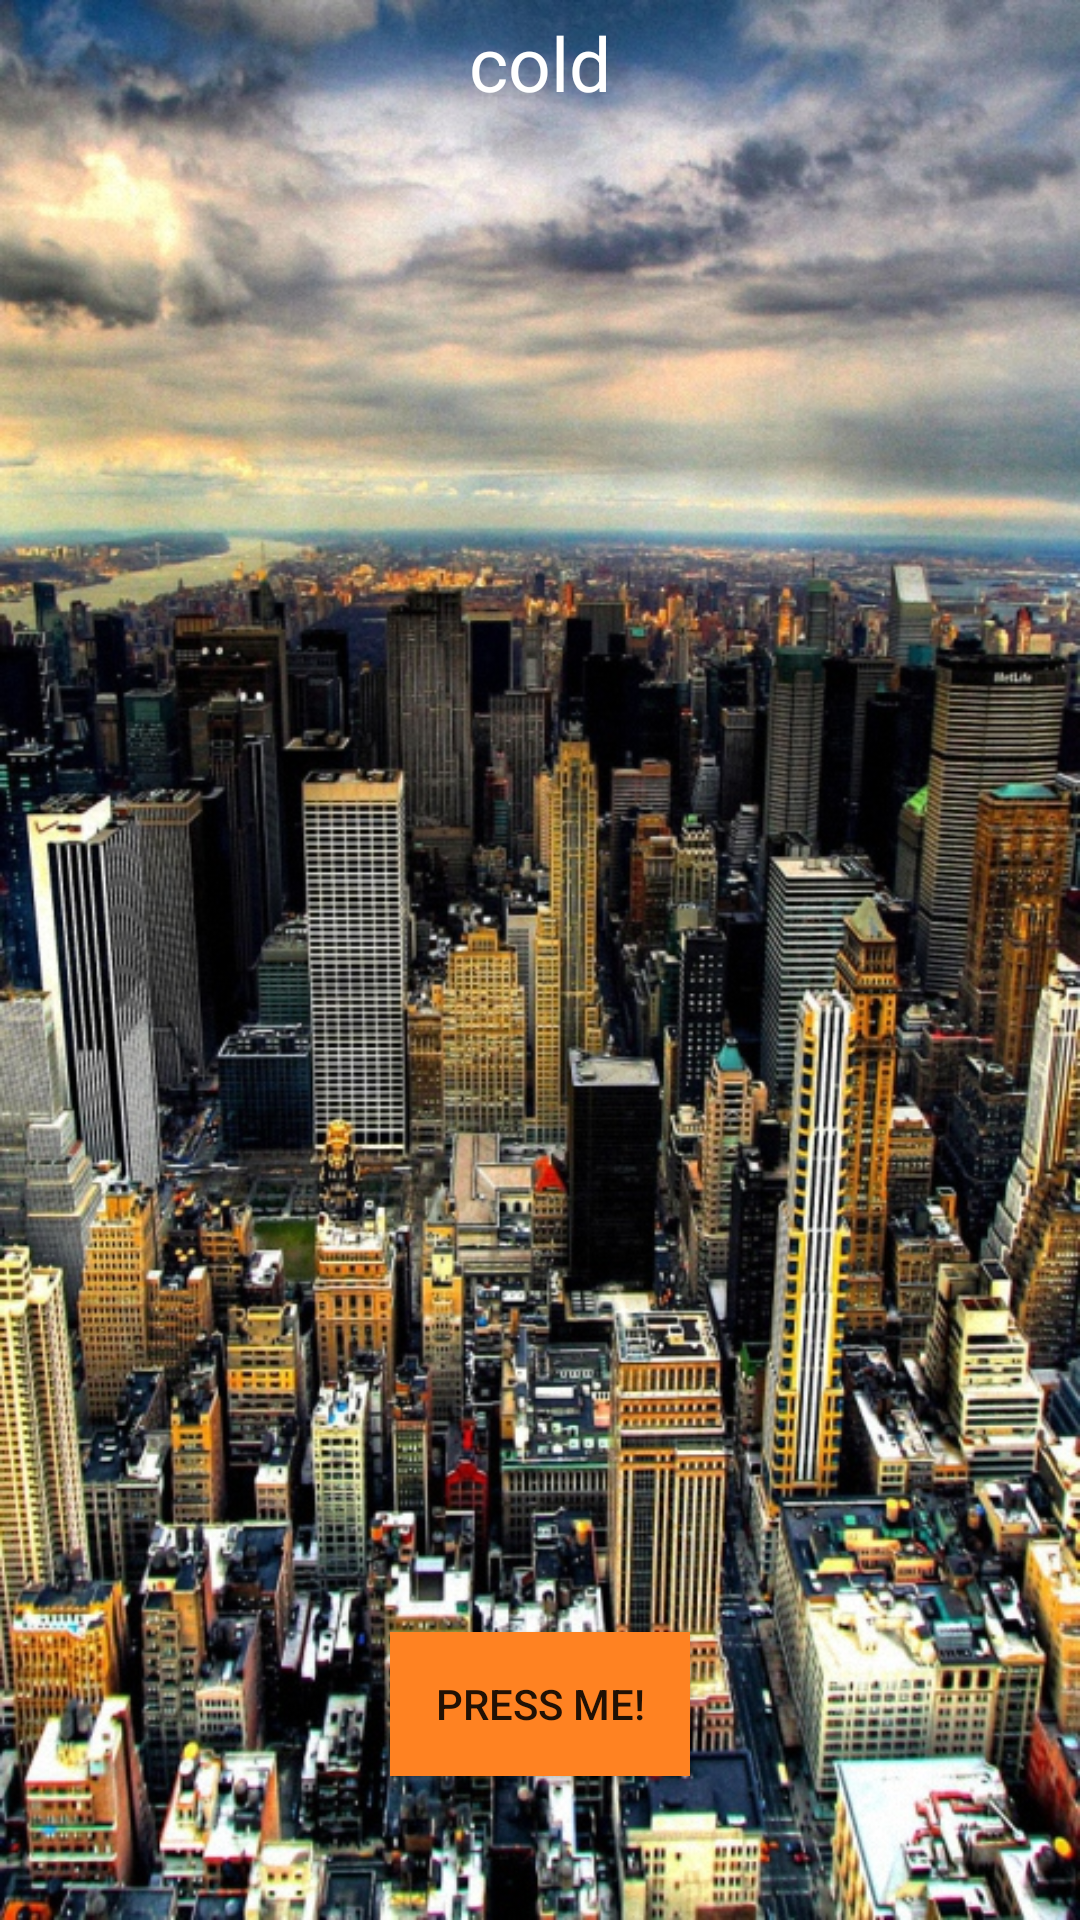

Here is an Android app screen rendered from its layout file. Give the layout XML and the strings, colors and styles it references.
<!-- AndroidManifest.xml: application theme AppTheme -->
<!-- res/layout/activity_main.xml -->
<?xml version="1.0" encoding="utf-8"?>
<android.support.constraint.ConstraintLayout xmlns:android="http://schemas.android.com/apk/res/android"
    xmlns:app="http://schemas.android.com/apk/res-auto"
    xmlns:tools="http://schemas.android.com/tools"
    android:layout_width="match_parent"
    android:layout_height="match_parent"
    android:background="@drawable/background"
    tools:context="android1.android1project.MainActivity">

    <TextView
        android:id="@+id/weather"
        android:layout_width="wrap_content"
        android:layout_height="wrap_content"
        android:layout_marginTop="4dp"
        android:text="@string/currentWeather"
        android:textAlignment="center"
        android:textColor="@color/colorPrimaryBright"
        android:textColorHighlight="@color/colorPrimaryDark"
        android:textSize="@dimen/simpleText"
        app:layout_constraintEnd_toEndOf="parent"
        app:layout_constraintStart_toStartOf="parent"
        app:layout_constraintTop_toTopOf="parent" />

    <Button
        android:id="@+id/button"
        android:layout_width="100dp"
        android:layout_height="wrap_content"
        android:layout_marginBottom="48dp"
        android:layout_marginEnd="8dp"
        android:layout_marginStart="8dp"

        android:background="@color/colorPrimary"
        android:onClick="refreshButton"
        android:text="@string/button"
        app:layout_constraintBottom_toBottomOf="parent"
        app:layout_constraintEnd_toEndOf="parent"
        app:layout_constraintLeft_toLeftOf="parent"
        app:layout_constraintStart_toStartOf="parent" />


</android.support.constraint.ConstraintLayout>
<!-- resources referenced by this layout -->
<resources>
  <color name="colorPrimary">#FF8222</color>
  <color name="colorPrimaryBright">#FFFFFF</color>
  <color name="colorPrimaryDark">#000000</color>
  <dimen name="simpleText">25sp</dimen>
  <!-- drawable background: jpg bitmap (drawable, 336447 bytes) -->
  <string name="button">Press Me!</string>
  <string name="currentWeather">cold</string>
  <style name="AppTheme" parent="Theme.AppCompat.Light.DarkActionBar">
          
          <item name="colorPrimary">@color/colorPrimary</item>
          <item name="colorPrimaryDark">@color/colorPrimaryDark</item>
          <item name="colorAccent">@color/colorAccent</item>
      </style>
  <color name="colorAccent">#858585</color>
</resources>
